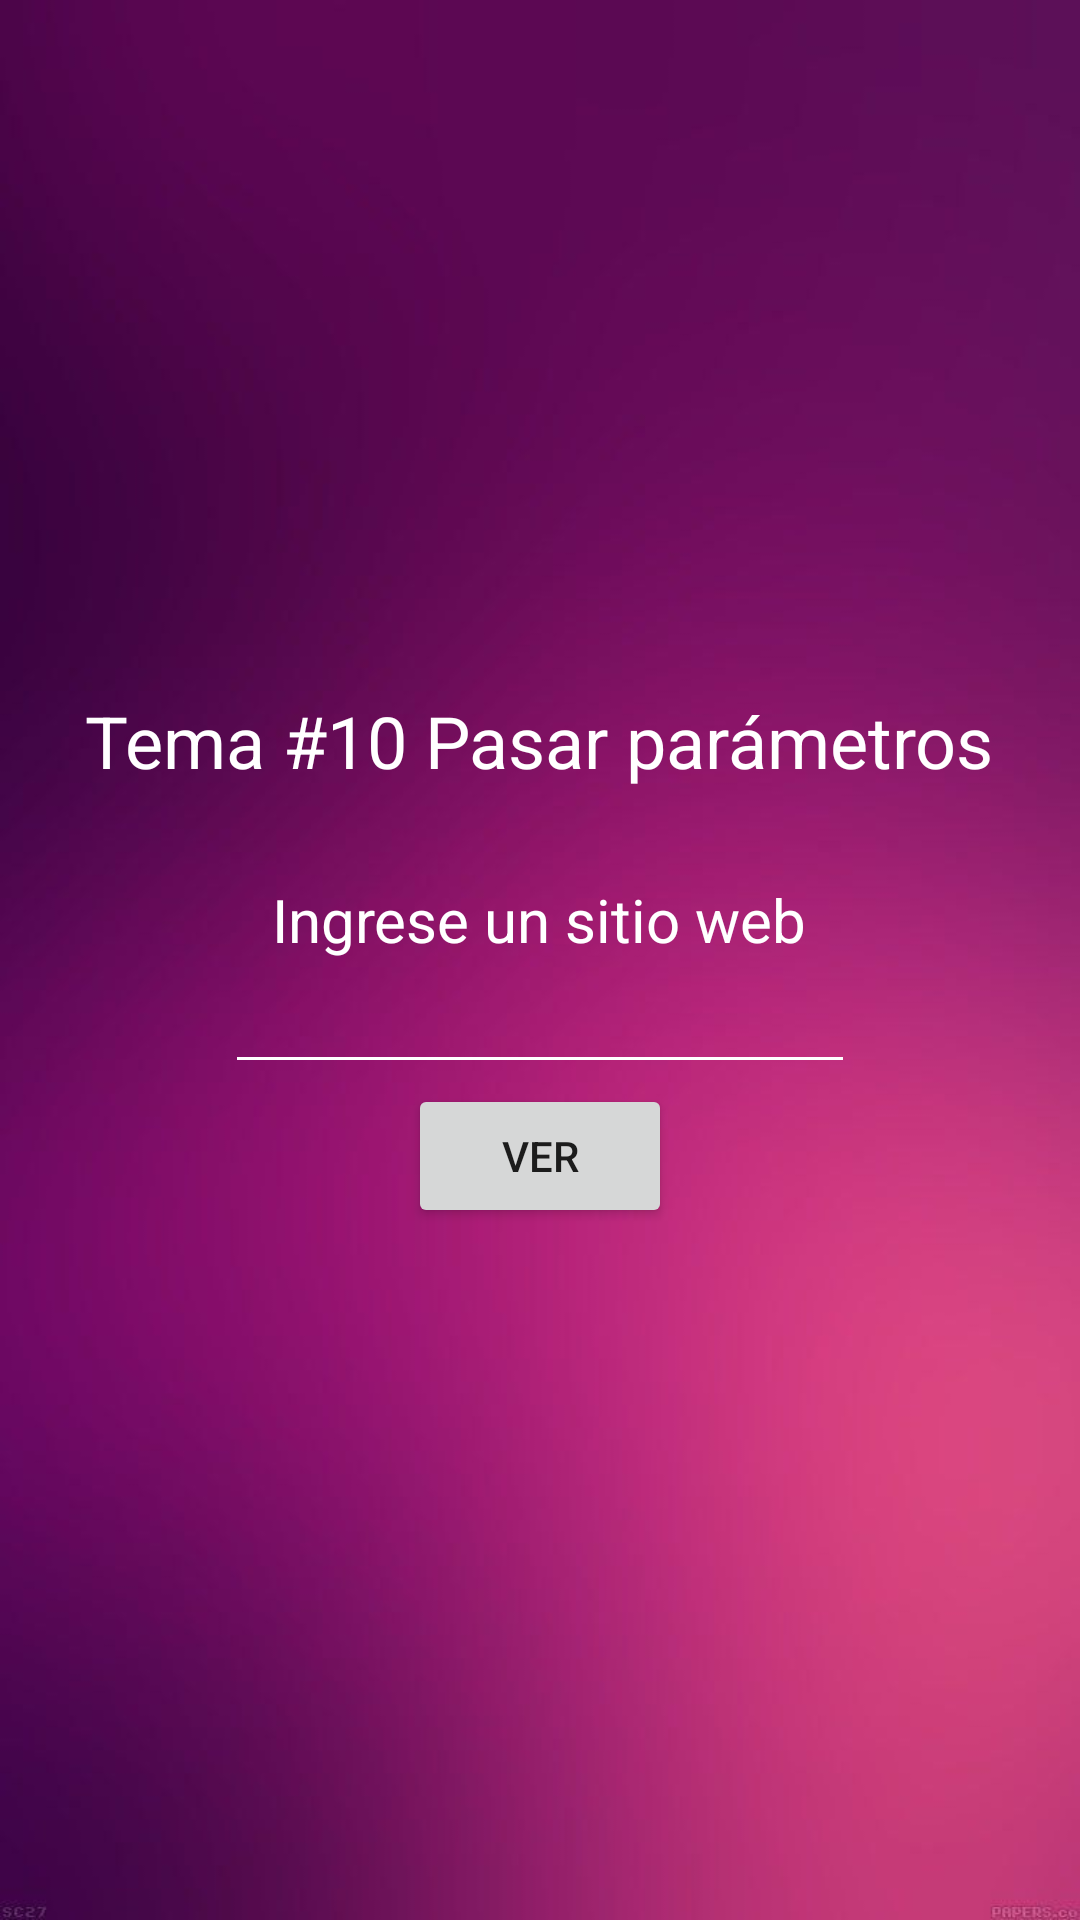

The Android layout XML behind this screen, and the referenced resources:
<!-- AndroidManifest.xml: application theme Theme.Semana2DAUTEJAVA -->
<!-- res/layout/activity_tema10.xml -->
<?xml version="1.0" encoding="utf-8"?>
<androidx.appcompat.widget.LinearLayoutCompat xmlns:android="http://schemas.android.com/apk/res/android"
    xmlns:app="http://schemas.android.com/apk/res-auto"
    xmlns:tools="http://schemas.android.com/tools"
    android:layout_width="match_parent"
    android:layout_height="match_parent"
    android:gravity="center"
    android:orientation="vertical"
    android:layout_margin="1dp"
    android:background="@drawable/fondo2"
    tools:context=".Tema_10">

    <TextView
        android:id="@+id/textView3"
        android:layout_width="wrap_content"
        android:layout_height="wrap_content"
        android:text="@string/intro10"
        android:textColor="@color/white"
        android:textAlignment="center"
        android:textSize="24dp"
        android:layout_marginBottom="30dp"
        />

    <TextView
        android:layout_width="wrap_content"
        android:layout_height="wrap_content"
        android:text="Ingrese un sitio web"
        android:textSize="20dp"
        android:textColor="@color/white"
        />

    <EditText
        android:id="@+id/txt1"
        android:layout_width="wrap_content"
        android:layout_height="wrap_content"
        android:ems="10"
        android:theme="@style/miEstilo"
        android:textColor="@color/white"
        android:inputType="textPersonName"
        />

    <Button
        android:id="@+id/button"
        android:layout_width="wrap_content"
        android:layout_height="wrap_content"
        android:text="ver"
        android:onClick="ver"/>

</androidx.appcompat.widget.LinearLayoutCompat>
<!-- resources referenced by this layout -->
<resources>
  <!-- drawable fondo2: jpg bitmap (drawable-v24, 16900 bytes) -->
  <string name="intro10">Tema #10 Pasar parámetros"</string>
  <style name="miEstilo" parent="Theme.AppCompat.Light">
          <item name="colorControlNormal">#FFFFFF</item>
          <item name="colorControlActivated">#FFFFFF</item>
          <item name="android:textColorHighlight">#E1BEE7</item>
          <item name="android:gravity">center</item>
      </style>
  <style name="Theme.Semana2DAUTEJAVA" parent="Theme.MaterialComponents.DayNight.DarkActionBar">
          
          <item name="colorPrimary">@color/purple_500</item>
          <item name="colorPrimaryVariant">@color/purple_700</item>
          <item name="colorOnPrimary">@color/white</item>
          
          <item name="colorSecondary">@color/teal_200</item>
          <item name="colorSecondaryVariant">@color/teal_700</item>
          <item name="colorOnSecondary">@color/black</item>
          
          <item name="android:statusBarColor" tools:targetApi="l">?attr/colorPrimaryVariant</item>
          
      </style>
  <!-- not gathered from this repository: default colours our renderer supplied (Android Studio template values) -->
  <color name="purple_500">#FF6200EE</color>
  <color name="purple_700">#FF3700B3</color>
  <color name="teal_200">#FF03DAC5</color>
  <color name="teal_700">#FF018786</color>
  <color name="black">#FF000000</color>
  <color name="white">#FFFFFFFF</color>
</resources>
